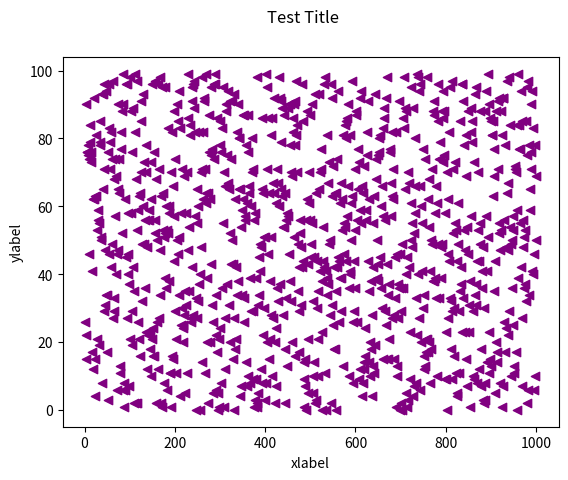

Here is the Python script that generated this plot:
#!/usr/bin/env python

# Instructions - Create an array of 1000 randomly distributed numbers.  Plot these as a timeseries from 1 to 1000.  Use numpy and matlibplot.

# This is how to install Matlibplot - sudo easy_install matplotlib # do this for every new workspace

import numpy as np # np is the name of the matrix to be created
import random
#import pprint # not necessary - used to change to string (with commas)
import matplotlib
matplotlib.use('Agg')
import matplotlib.pyplot as plt # Do not do this prior to calling use()

matrix = np.zeros((1, 1000)) # this creates a matrix of zeros with 1 column and 1000 rows
#print matrix # allows us to see what's in the matrix (all zeros at this point)
matrix = np.random.randint(0, 100, (1, 1000)) # fills the matrix of zeros with random integers from 0 to 10.  The size of the matrix doesn't change.
#pprint.pprint(matrix) # not necessary - used to change to string (with commas)
#print matrix # allows us to see what's in the matrix of random values

time = np.arange(1,1001)
#pprint.pprint(time) # not necessary - used to change to string (with commas)
#print time

# x = time
# y = matrix

plt.scatter(time, matrix, color='purple', marker="<")
plt.suptitle('Test Title')
plt.xlabel('xlabel')
plt.ylabel('ylabel')
#plt.show()
plt.savefig('Random Timeseries Example')
